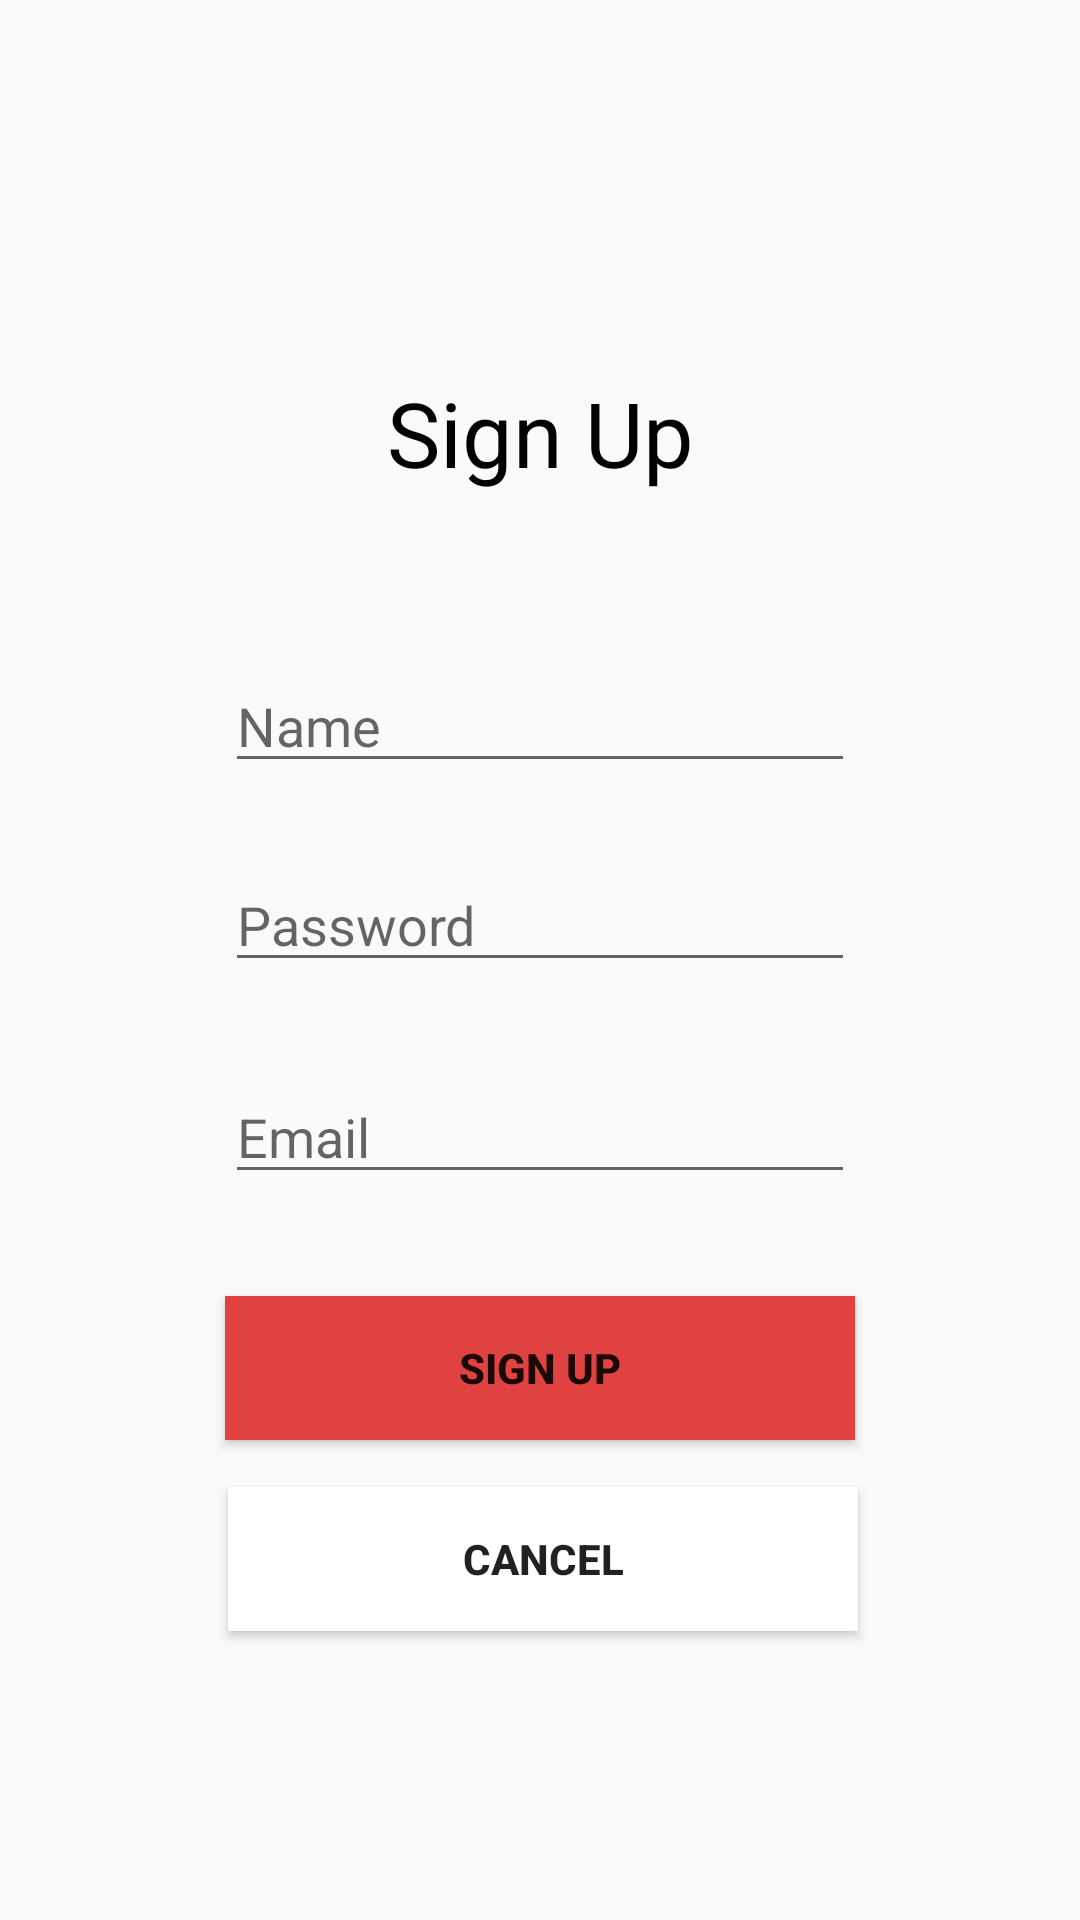

The Android layout XML behind this screen, and the referenced resources:
<!-- AndroidManifest.xml: application theme AppTheme -->
<!-- res/layout/activity_sign_up.xml -->
<?xml version="1.0" encoding="utf-8"?>
<androidx.constraintlayout.widget.ConstraintLayout
    xmlns:android="http://schemas.android.com/apk/res/android"
    xmlns:tools="http://schemas.android.com/tools"
    xmlns:app="http://schemas.android.com/apk/res-auto"
    android:layout_width="match_parent"
    android:layout_height="match_parent"
    tools:context=".SignUp">

    <TextView
        android:id="@+id/title"
        android:layout_width="wrap_content"
        android:layout_height="wrap_content"
        android:text="Sign Up"
        android:textColor="@color/black"
        android:textSize="30sp"
        app:layout_constraintBottom_toBottomOf="parent"
        app:layout_constraintEnd_toEndOf="parent"
        app:layout_constraintStart_toStartOf="parent"
        app:layout_constraintTop_toTopOf="parent"
        app:layout_constraintVertical_bias="0.207" />

    <EditText
        android:id="@+id/username"
        android:layout_width="wrap_content"
        android:layout_height="wrap_content"
        android:ems="10"
        android:inputType="textPersonName"
        android:hint="Name"
        app:layout_constraintBottom_toBottomOf="parent"
        app:layout_constraintEnd_toEndOf="parent"
        app:layout_constraintStart_toStartOf="parent"
        app:layout_constraintTop_toTopOf="parent"
        app:layout_constraintVertical_bias="0.367" />

    <EditText
        android:id="@+id/password"
        android:layout_width="wrap_content"
        android:layout_height="wrap_content"
        android:ems="10"
        android:hint="Password"
        android:inputType="textPassword"
        app:layout_constraintBottom_toBottomOf="parent"
        app:layout_constraintEnd_toEndOf="parent"
        app:layout_constraintStart_toStartOf="parent"
        app:layout_constraintTop_toTopOf="parent"
        app:layout_constraintVertical_bias="0.478" />

    <EditText
        android:id="@+id/email"
        android:layout_width="wrap_content"
        android:layout_height="wrap_content"
        android:ems="10"
        android:hint="Email"
        android:inputType="textEmailAddress"
        app:layout_constraintBottom_toBottomOf="parent"
        app:layout_constraintEnd_toEndOf="parent"
        app:layout_constraintStart_toStartOf="parent"
        app:layout_constraintTop_toTopOf="parent"
        app:layout_constraintVertical_bias="0.596" />

    <Button
        android:id="@+id/bt_signup"
        android:layout_width="210dp"
        android:layout_height="wrap_content"
        android:background="@color/login_red"
        android:text="Sign Up"
        android:onClick="openMain"
        android:textStyle="bold"
        app:layout_constraintBottom_toBottomOf="parent"
        app:layout_constraintEnd_toEndOf="parent"
        app:layout_constraintStart_toStartOf="parent"
        app:layout_constraintTop_toTopOf="parent"
        app:layout_constraintVertical_bias="0.73" />

    <Button
        android:id="@+id/bt_cancel"
        android:layout_width="210dp"
        android:layout_height="wrap_content"
        android:background="@color/white"
        android:onClick="openMain"
        android:text="Cancel"
        android:textStyle="bold"
        app:layout_constraintBottom_toBottomOf="parent"
        app:layout_constraintEnd_toEndOf="parent"
        app:layout_constraintHorizontal_bias="0.507"
        app:layout_constraintStart_toStartOf="parent"
        app:layout_constraintTop_toTopOf="parent"
        app:layout_constraintVertical_bias="0.837" />
</androidx.constraintlayout.widget.ConstraintLayout>
<!-- resources referenced by this layout -->
<resources>
  <color name="black">#000000</color>
  <color name="login_red">#E04141</color>
  <color name="white">#FFFFFF</color>
  <style name="AppTheme" parent="Theme.AppCompat.Light.NoActionBar">
          
          <item name="colorPrimary">@color/login_red</item>
          <item name="colorPrimaryDark">@color/login_red</item>
          <item name="colorAccent">@color/colorAccent</item>
      </style>
  <color name="colorAccent">#03DAC5</color>
</resources>
